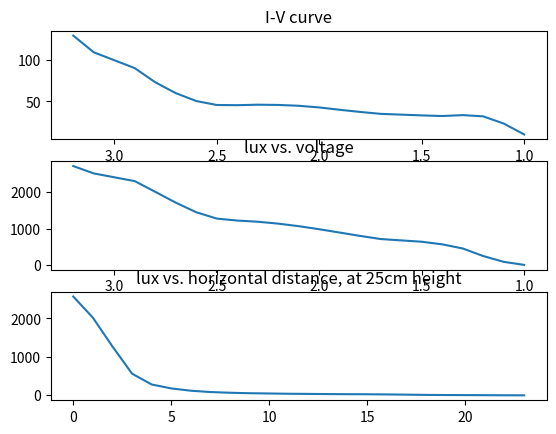

Python code for this plot: (Note: this script raises an exception after producing the figure.)
import matplotlib.pyplot as plt   # version 1.0.1
import numpy as np                # version 1.5.1

voltage = np.flipud(np.arange(1.0,3.3,0.1))
voltage = np.delete(voltage, [2,16])  # take out 3. and 1.6 that didnt have direct data
current = [129,109, 90, 73, 60, 50.5, 45.75, 45.5, 46.1, 45.8, 44.8, 42.8, 40, 37.4, 35.1, 33.25, 32.5, 33.6, 32.1, 23.5, 10.4]
lux = [2700,2500,2290,2000,1705,1444,1272,1218,1186,1134,1065,982,891,800,715,642,571,459,253,95,12]
distance = np.arange(0,24,1)
lux_at_d = [2570,2020,1270,563,282,180,120,86,67,55,48,41,37,33,30,28,24,18,11,8,6,4,2,0]

fig=plt.figure()
fig,axs = plt.subplots(3,1)
axs[0].plot(voltage, current)
axs[0].invert_xaxis()
axs[0].set_title('I-V curve')
axs[1].plot(voltage, lux)
axs[1].invert_xaxis()
axs[1].set_title('lux vs. voltage')
axs[2].plot(distance, lux_at_d)
axs[2].set_title('lux vs. horizontal distance, at 25cm height')
fig.savefig('plots/flashlight.pdf')

